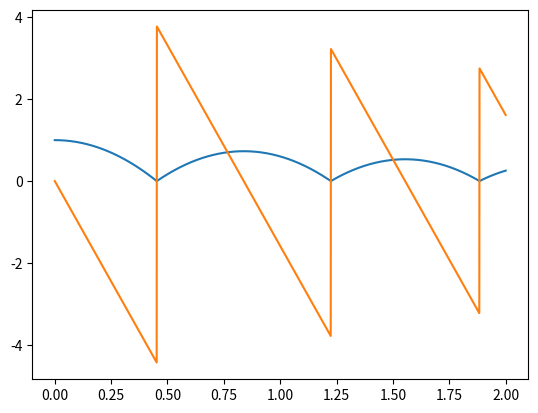

This figure's Python source:
"""
[redacted]
06/03/2021

Week 4 opdracht 5 - [Instantaan Contact]
[redacted]
"""
# Imports
import numpy as np
from matplotlib import pyplot as plt


# Variables
m = 1           # kg
g = 9.81        # m/s^2
y0 = 1          # m
v0 = 0          # m/s
a0 = 0          # m/s^2
t0 = 0          # s
t1 = 2         # s
dt = 0.001      # s
e = 0.85

# Answer vars
time = np.linspace(t0, t1, round(1 + (t1 - t0) / dt))


# Functions
def f_zwaartekracht():
    """
    Bereken de zwaartekracht die werkt op het deeltje.

    :return: zwaartekracht
    """
    return m * -g


def f_totaal(y):
    """
    Tel de verschillende krachten die op het deeltje werken bij elkaar op

    :param y: Verplaatsing [m]

    :type y: float

    :return: Totale kracht
    """
    f = f_zwaartekracht()
    return f


def versnelling(y):
    """
    Bereken de versnelling van het deeltje op basis van de krachten die erop werken

    :param y: verplaatsing

    :type y: float

    :return: De acceleratie
    """
    a = f_totaal(y)/m
    return a


def e_kin(v):
    """
    Calculate the kinetic energy

    :param v: velocity

    :return: kinetic energy
    """
    return 0.5 * m * v ** 2


def e_pot(h):
    """
    Calculate the potential energy

    :param h: height

    :return: potential energy
    """
    return m * g * h


def linear_momentum(v):
    """
    Calculate the linear momentum

    :param v: velocity
    :type v: float
    :return: linear momentum
    """
    return m * v


def numeriek(y0=0, v0=0, a0=0, t=None):
    """
    voer een numerieke Forward Euler methode uit om de plaats, snelheid en de versnelling van het deeltje te bepalen
    voor elk tijdstip.

    :param y0: Startpositie
    :param v0: Startsnelheid
    :param a0: Startversnelling
    :param t: Tijd

    :type y0: float
    :type v0: float
    :type a0: float
    :type t: np.ndarray

    :return: positie, snelheid, versnelling
    """
    global b

    plaats = np.zeros(len(t))
    snelheid = np.zeros(len(t))
    acceleration = np.zeros(len(t))
    impuls = np.zeros(len(t))

    plaats[0] = y0
    snelheid[0] = v0
    acceleration[0] = a0

    for n in range(len(t) - 1):
        acceleration[n] = versnelling(plaats[n])
        snelheid[n + 1] = snelheid[n] + acceleration[n] * dt
        plaats[n + 1] = plaats[n] + snelheid[n] * dt

        if plaats[n + 1] < 0:
            plaats[n + 1] = 0
            snelheid[n + 1] = -snelheid[n + 1] * e

    return plaats, snelheid, acceleration


y_num, v_num, a_num = numeriek(y0, v0, a0, time)

plt.plot(time, y_num)
plt.plot(time,v_num)
# plt.show()
string = 'a)' if t1 != 2 else 'b)'

print(f'''
{string} {e_pot(y_num[-1]) + e_kin(v_num[-1]) - e_pot(y_num[0]) - e_kin(v_num[0])} 
d)
''')
